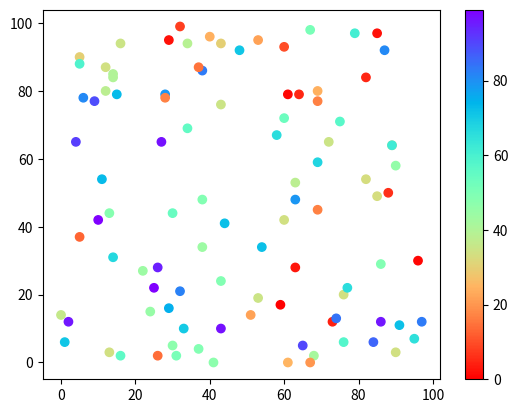

Write the Python code that produced this figure.
import matplotlib.pyplot as plt
import numpy as np

x = np.random.randint(100, size=(100))
y = np.random.randint(100, size=(100))
colors = np.random.randint(100, size=(100))

plt.scatter(x, y, c=colors, cmap='rainbow_r')

plt.colorbar()

plt.show()







# PuOr_r




# Available ColorMaps
# You can choose any of the built-in colormaps:
